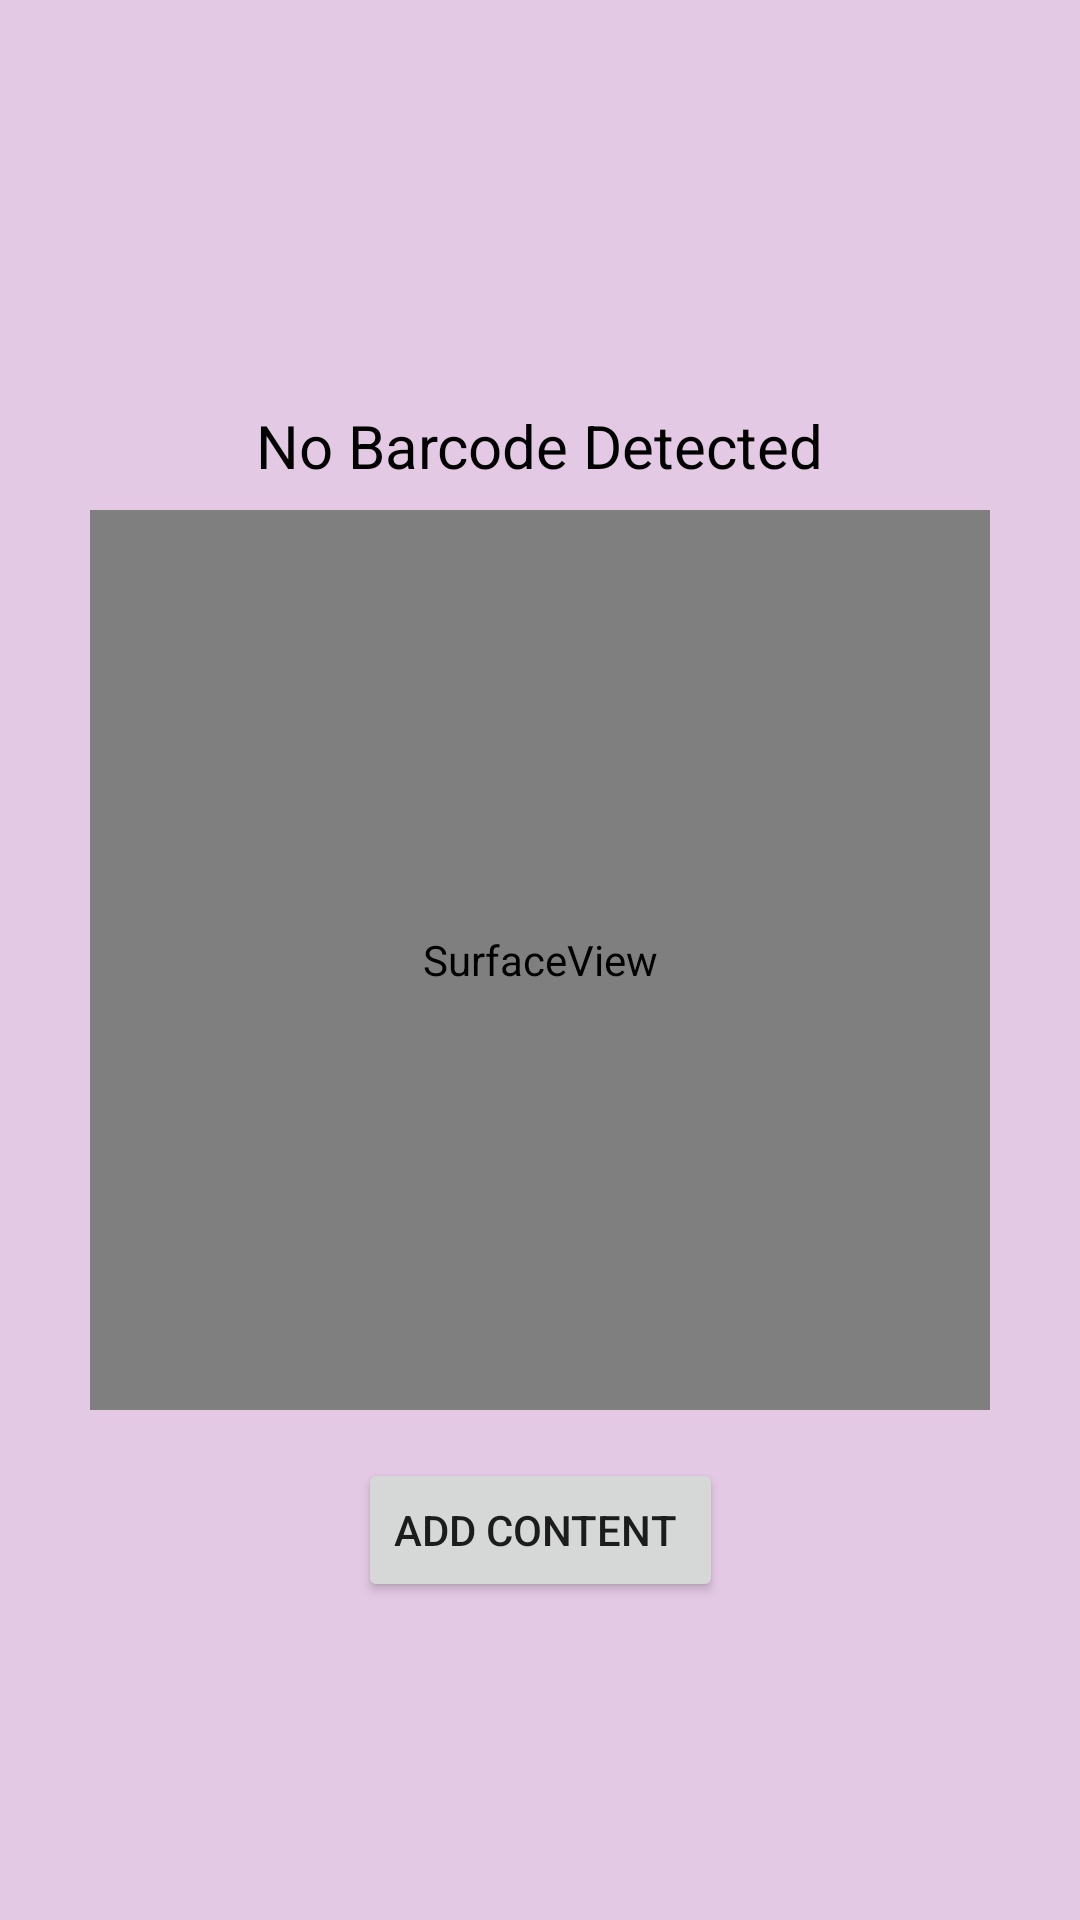

Produce the Android XML layout that renders to this screen, including the resource entries it uses.
<!-- AndroidManifest.xml: application theme Theme.TestDemo -->
<!-- res/layout/activity_scanner.xml -->
<?xml version="1.0" encoding="utf-8"?>
<androidx.constraintlayout.widget.ConstraintLayout xmlns:android="http://schemas.android.com/apk/res/android"
    xmlns:app="http://schemas.android.com/apk/res-auto"
    xmlns:tools="http://schemas.android.com/tools"
    android:layout_width="match_parent"
    android:layout_height="match_parent"
    android:background="@drawable/bg_color"
    tools:context=".scanner">

    <SurfaceView
        android:id="@+id/surfaceView"
        android:layout_width="300dp"
        android:layout_height="300dp"
        android:layout_centerInParent="true"
        android:layout_centerVertical="true"
        app:layout_constraintBottom_toBottomOf="parent"
        app:layout_constraintEnd_toEndOf="parent"
        app:layout_constraintStart_toStartOf="parent"
        app:layout_constraintTop_toTopOf="parent"
        />

    <TextView
        android:id="@+id/txtBarcodeValue"
        android:layout_width="wrap_content"
        android:layout_height="wrap_content"
        android:layout_alignParentTop="true"
        android:layout_marginBottom="8dp"
        android:text="No Barcode Detected"
        android:textColor="#000000"
        android:textSize="20sp"
        app:layout_constraintBottom_toTopOf="@+id/surfaceView"
        app:layout_constraintEnd_toEndOf="parent"
        app:layout_constraintStart_toStartOf="parent" />


    <Button
        android:id="@+id/btnAction"
        android:layout_width="wrap_content"
        android:layout_height="wrap_content"
        android:layout_alignParentBottom="true"
        android:layout_marginTop="16dp"
        android:text="ADD CONTENT "
        app:layout_constraintEnd_toEndOf="parent"
        app:layout_constraintStart_toStartOf="parent"
        app:layout_constraintTop_toBottomOf="@+id/surfaceView" />

</androidx.constraintlayout.widget.ConstraintLayout>
<!-- resources referenced by this layout -->
<resources>
  <!-- drawable bg_color (drawable) -->
  <?xml version="1.0" encoding="utf-8"?>
  <shape xmlns:android="http://schemas.android.com/apk/res/android">
      <solid android:color="#e4c9e5"/>
  
      <padding android:left="1dp"
          android:top="1dp"
          android:right="1dp"
          android:bottom="1dp" />
  
      <corners android:radius="0dp" />
  
  </shape>
  <color name="md_theme_light_primary">#FEB06A</color>
  <color name="md_theme_light_onPrimary">#FFFFFF</color>
  <color name="md_theme_light_primaryContainer">#FFDCC1</color>
  <color name="md_theme_light_onPrimaryContainer">#2E1500</color>
  <color name="md_theme_light_secondary">#735943</color>
  <color name="md_theme_light_onSecondary">#FFFFFF</color>
  <color name="md_theme_light_secondaryContainer">#FFDCC1</color>
  <color name="md_theme_light_onSecondaryContainer">#2A1707</color>
  <color name="md_theme_light_tertiary">#5B6238</color>
  <color name="md_theme_light_onTertiary">#FFFFFF</color>
  <color name="md_theme_light_tertiaryContainer">#DFE7B2</color>
  <color name="md_theme_light_onTertiaryContainer">#181E00</color>
  <color name="md_theme_light_error">#BA1A1A</color>
  <color name="md_theme_light_errorContainer">#FFDAD6</color>
  <color name="md_theme_light_onError">#FFFFFF</color>
  <color name="md_theme_light_onErrorContainer">#410002</color>
  <color name="md_theme_light_background">#FFFBFF</color>
  <color name="md_theme_light_onBackground">#330045</color>
  <color name="md_theme_light_surface">#FFFBFF</color>
  <color name="md_theme_light_onSurface">#330045</color>
  <color name="md_theme_light_surfaceVariant">#F3DFD1</color>
  <color name="md_theme_light_onSurfaceVariant">#51443A</color>
  <color name="md_theme_light_outline">#837469</color>
  <color name="md_theme_light_inverseOnSurface">#FFEBFF</color>
  <color name="md_theme_light_inverseSurface">#4D1661</color>
  <color name="md_theme_light_inversePrimary">#FFB779</color>
</resources>
